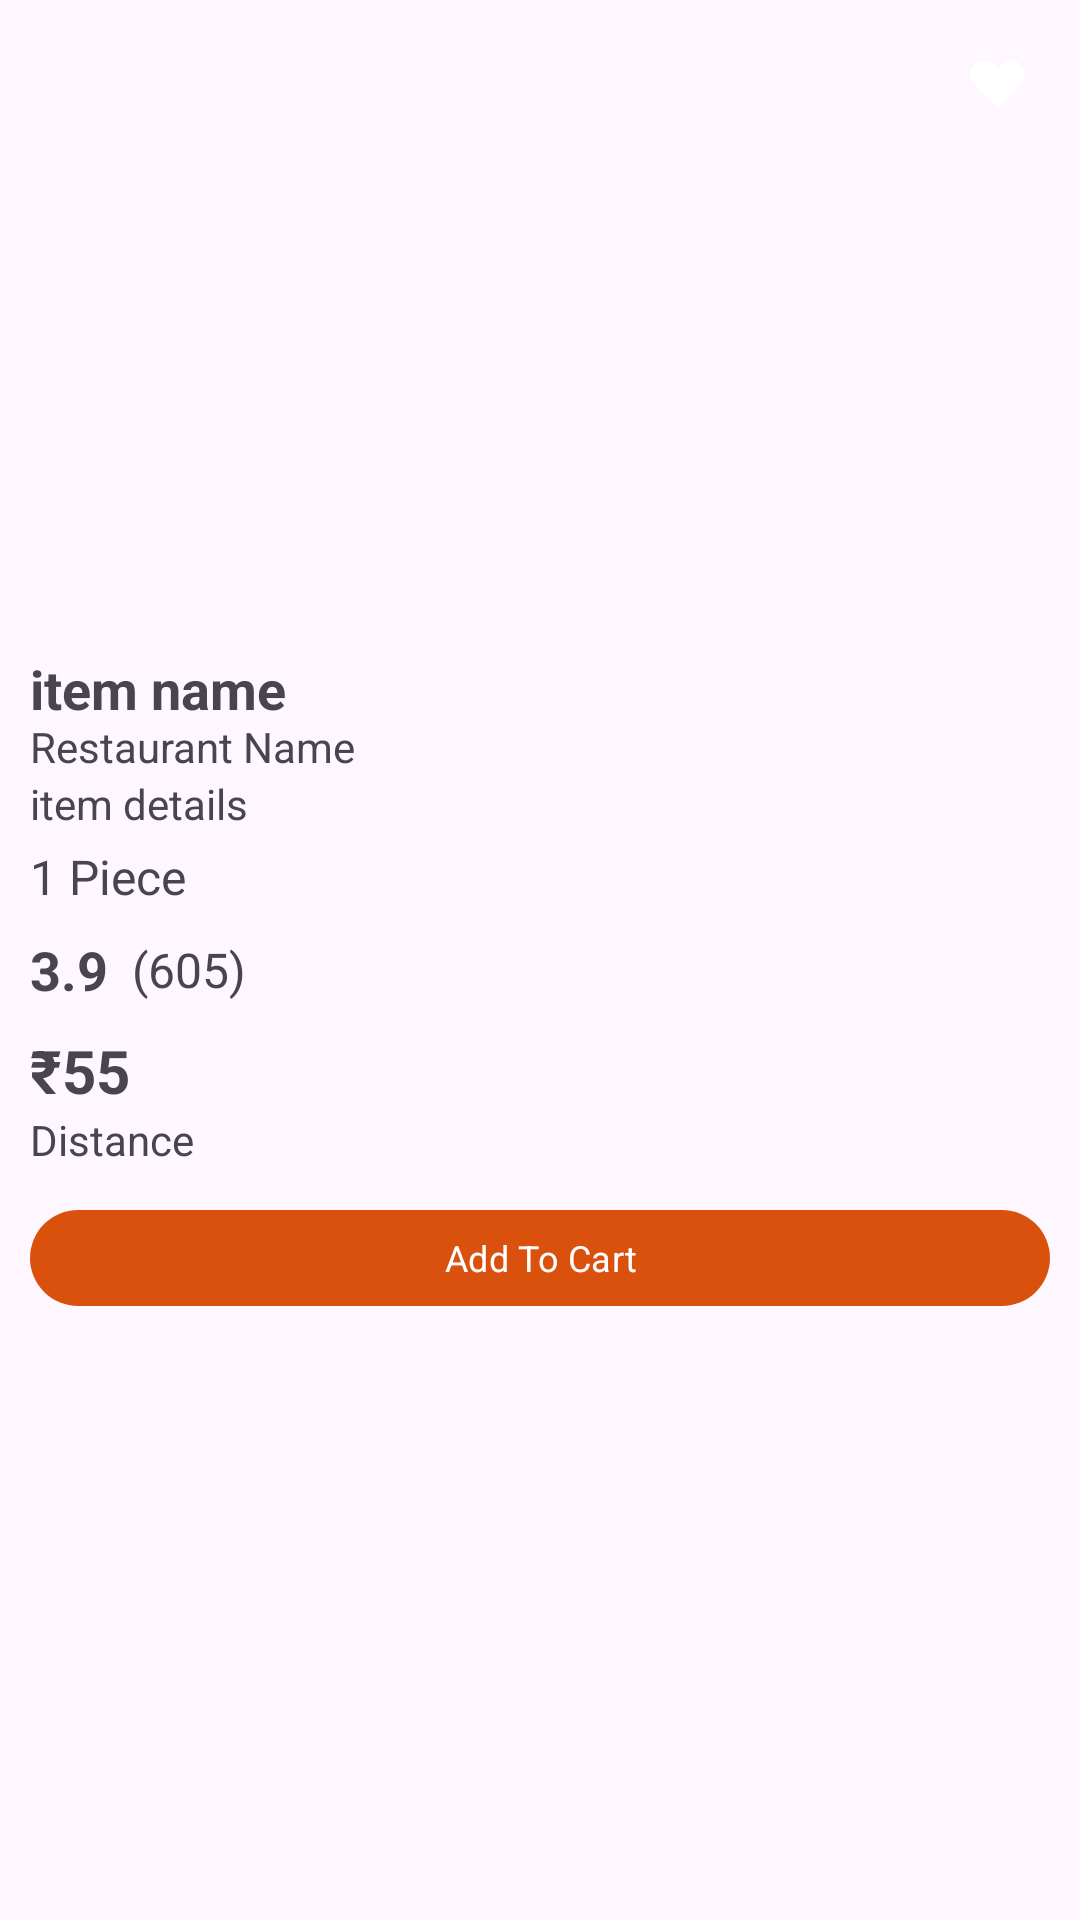

Here is an Android app screen rendered from its layout file. Give the layout XML and the strings, colors and styles it references.
<!-- AndroidManifest.xml: application theme Theme.Restaurant -->
<!-- res/layout/bottom_layout.xml -->
<?xml version="1.0" encoding="utf-8"?>
<LinearLayout xmlns:android="http://schemas.android.com/apk/res/android"
    xmlns:app="http://schemas.android.com/apk/res-auto"
    xmlns:tools="http://schemas.android.com/tools"
    android:layout_width="match_parent"
    android:layout_height="match_parent"
    android:orientation="vertical"
    android:padding="@dimen/_10sdp">


    <RelativeLayout
        android:layout_width="match_parent"
        android:layout_height="@dimen/_200sdp">

        <com.google.android.material.card.MaterialCardView
            android:layout_width="match_parent"
            android:layout_height="wrap_content"
            app:cardCornerRadius="@dimen/_10sdp">

            <ImageView
                android:id="@+id/imgMenuItem"
                android:layout_width="match_parent"
                android:layout_height="wrap_content"
                android:contentDescription="@string/menu_image"
                android:scaleType="centerCrop"
                android:src="@drawable/chicken" />
        </com.google.android.material.card.MaterialCardView>

        <com.google.android.material.imageview.ShapeableImageView
            android:id="@+id/imgHeart1"
            android:layout_width="@dimen/_25sdp"
            android:layout_height="@dimen/_35sdp"
            android:layout_alignParentEnd="true"
            android:layout_marginEnd="@dimen/_5sdp"
            android:src="@drawable/heartoutline"
            android:tint="@color/white" />
    </RelativeLayout>


    <LinearLayout
        android:layout_width="match_parent"
        android:layout_height="wrap_content"
        android:gravity="center"
        android:orientation="horizontal">

        <com.google.android.material.textview.MaterialTextView
            android:id="@+id/tvMenuItemName"
            android:layout_width="wrap_content"
            android:layout_height="wrap_content"
            android:layout_marginTop="@dimen/_5sdp"
            android:text="@string/item_name"
            android:textSize="@dimen/_18sp"
            android:textStyle="bold" />

        <LinearLayout
            android:layout_width="match_parent"
            android:layout_height="wrap_content"
            android:gravity="end">

            <ImageView
                android:id="@+id/imgMenuType"
                android:layout_width="@dimen/_20sdp"
                android:layout_height="@dimen/_20sdp"
                android:layout_gravity="end"
                android:layout_marginEnd="@dimen/_10sdp"
                android:src="@drawable/veg_icon" />
        </LinearLayout>

    </LinearLayout>

    <com.google.android.material.textview.MaterialTextView
        android:id="@+id/tvRestaurantName"
        android:layout_width="match_parent"
        android:layout_height="wrap_content"
        android:maxLines="2"
        android:text="@string/restaurant_name"
        android:textSize="@dimen/_14sp" />

    <com.google.android.material.textview.MaterialTextView
        android:id="@+id/menu_description"
        android:layout_width="match_parent"
        android:layout_height="wrap_content"
        android:maxLines="2"
        android:text="@string/item_details"
        android:textSize="@dimen/_14sp" />

    <com.google.android.material.textview.MaterialTextView
        android:id="@+id/cakeQuantityTextView"
        android:layout_width="wrap_content"
        android:layout_height="wrap_content"
        android:layout_marginTop="4dp"
        android:text="1 Piece"

        android:textSize="16sp" />

    <LinearLayout
        android:layout_width="wrap_content"
        android:layout_height="wrap_content"
        android:layout_marginTop="8dp"
        android:orientation="horizontal">

        <com.google.android.material.textview.MaterialTextView
            android:id="@+id/ratingTextView"
            android:layout_width="wrap_content"
            android:layout_height="wrap_content"
            android:text="3.9"
            android:textSize="18sp"
            android:textStyle="bold" />

        <com.google.android.material.textview.MaterialTextView
            android:id="@+id/ratingCountTextView"
            android:layout_width="wrap_content"
            android:layout_height="wrap_content"
            android:layout_gravity="center_vertical"
            android:layout_marginStart="8dp"
            android:text="(605)"
            android:textSize="16sp" />

    </LinearLayout>

    <LinearLayout
        android:layout_width="wrap_content"
        android:layout_height="wrap_content"
        android:layout_marginTop="8dp"
        android:orientation="horizontal">

        <com.google.android.material.textview.MaterialTextView
            android:id="@+id/tvMenuItemPrice"
            android:layout_width="wrap_content"
            android:layout_height="wrap_content"
            android:text="₹55"
            android:textSize="20sp"
            android:textStyle="bold" />

    </LinearLayout>

    <com.google.android.material.textview.MaterialTextView
        android:id="@+id/tvDistance"
        android:layout_width="match_parent"
        android:layout_height="wrap_content"
        android:text="@string/distance"
        android:textSize="@dimen/_14sp" />

    <com.google.android.material.button.MaterialButton
        android:id="@+id/btnAddToCart"
        android:layout_width="match_parent"
        android:layout_height="@dimen/_40sdp"
        android:layout_marginTop="@dimen/_10sdp"
        android:text="@string/add_to_cart"
        android:textSize="@dimen/_12sp" />

</LinearLayout>
<!-- resources referenced by this layout -->
<resources>
  <color name="white">#FFFFFFFF</color>
  <dimen name="_10sdp">10.00dp</dimen>
  <dimen name="_12sp">12.00sp</dimen>
  <dimen name="_14sp">14.00sp</dimen>
  <dimen name="_18sp">18.00sp</dimen>
  <dimen name="_200sdp">200.00dp</dimen>
  <dimen name="_20sdp">20.00dp</dimen>
  <dimen name="_25sdp">25.00dp</dimen>
  <dimen name="_35sdp">35.00dp</dimen>
  <dimen name="_40sdp">40.00dp</dimen>
  <dimen name="_5sdp">5.00dp</dimen>
  <!-- drawable heartoutline (drawable) -->
  <vector xmlns:android="http://schemas.android.com/apk/res/android"
      android:width="24dp"
      android:height="24dp"
      android:viewportWidth="24"
      android:viewportHeight="24">
    <path
        android:pathData="M4.543,6.259C4.137,6.666 3.814,7.148 3.594,7.68C3.374,8.211 3.261,8.78 3.261,9.356C3.261,9.931 3.374,10.5 3.594,11.031C3.814,11.563 4.137,12.045 4.543,12.452L12.019,19.928L19.495,12.452C20.316,11.631 20.777,10.517 20.777,9.356C20.777,8.194 20.316,7.08 19.495,6.259C18.674,5.438 17.56,4.976 16.398,4.976C15.237,4.976 14.123,5.438 13.302,6.259L12.019,7.542L10.736,6.259C10.33,5.852 9.847,5.53 9.316,5.31C8.784,5.09 8.215,4.976 7.64,4.976C7.065,4.976 6.495,5.09 5.964,5.31C5.433,5.53 4.95,5.852 4.543,6.259Z"
        android:strokeLineJoin="round"
        android:strokeWidth="1.94629"
        android:strokeLineCap="round"
        android:fillColor="@color/white"/>
  </vector>
  <string name="add_to_cart">Add To Cart</string>
  <string name="distance">Distance</string>
  <string name="item_details">item details</string>
  <string name="item_name">item name</string>
  <string name="menu_image">Menu Image</string>
  <string name="restaurant_name">Restaurant Name</string>
  <style name="Theme.Restaurant" parent="Base.Theme.Restaurant" />
  <style name="Base.Theme.Restaurant" parent="Theme.Material3.DayNight.NoActionBar">
          
           <item name="colorPrimary">@color/orange</item>
          
          <item name="fontFamily">@font/font1</item>
          <item name="bottomNavigationStyle">@style/Widget.Material3.BottomNavigationView</item>
          <item name="android:statusBarColor">@color/orange</item>
      </style>
  <color name="orange">#D9510D</color>
</resources>
